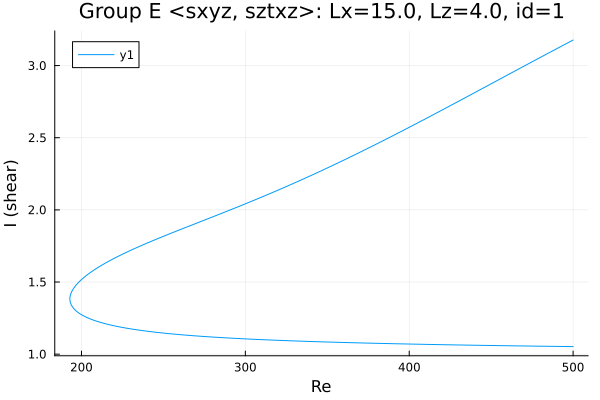

The data file committed next to this chart (first rows):
Re, shear
500.0, 3.177
499.8, 3.176
498.4, 3.167
497, 3.159
495.6, 3.15
494.2, 3.142
492.7, 3.134
491.3, 3.125
489.9, 3.117
488.5, 3.108
487.1, 3.099
485.7, 3.091
484.3, 3.082
482.8, 3.074
481.4, 3.065
480, 3.057
478.6, 3.048
477.2, 3.04
475.8, 3.031
474.4, 3.022
472.9, 3.014
471.5, 3.005
470.1, 2.997
468.7, 2.988
467.3, 2.979
465.9, 2.971
464.5, 2.962
463, 2.954
461.6, 2.945
460.2, 2.936
458.8, 2.928
457.4, 2.919
456, 2.91
454.6, 2.902
453.1, 2.893
451.7, 2.884
450.3, 2.876
448.9, 2.867
447.5, 2.859
446.1, 2.85
444.7, 2.841
443.2, 2.833
441.8, 2.824
440.4, 2.815
439, 2.807
437.6, 2.798
436.2, 2.79
434.8, 2.781
433.3, 2.772
431.9, 2.764
430.5, 2.755
429.1, 2.747
427.7, 2.738
426.3, 2.73
424.9, 2.721
423.4, 2.712
422, 2.704
420.6, 2.695
420.4, 2.694
419, 2.685
... 442 more rows
